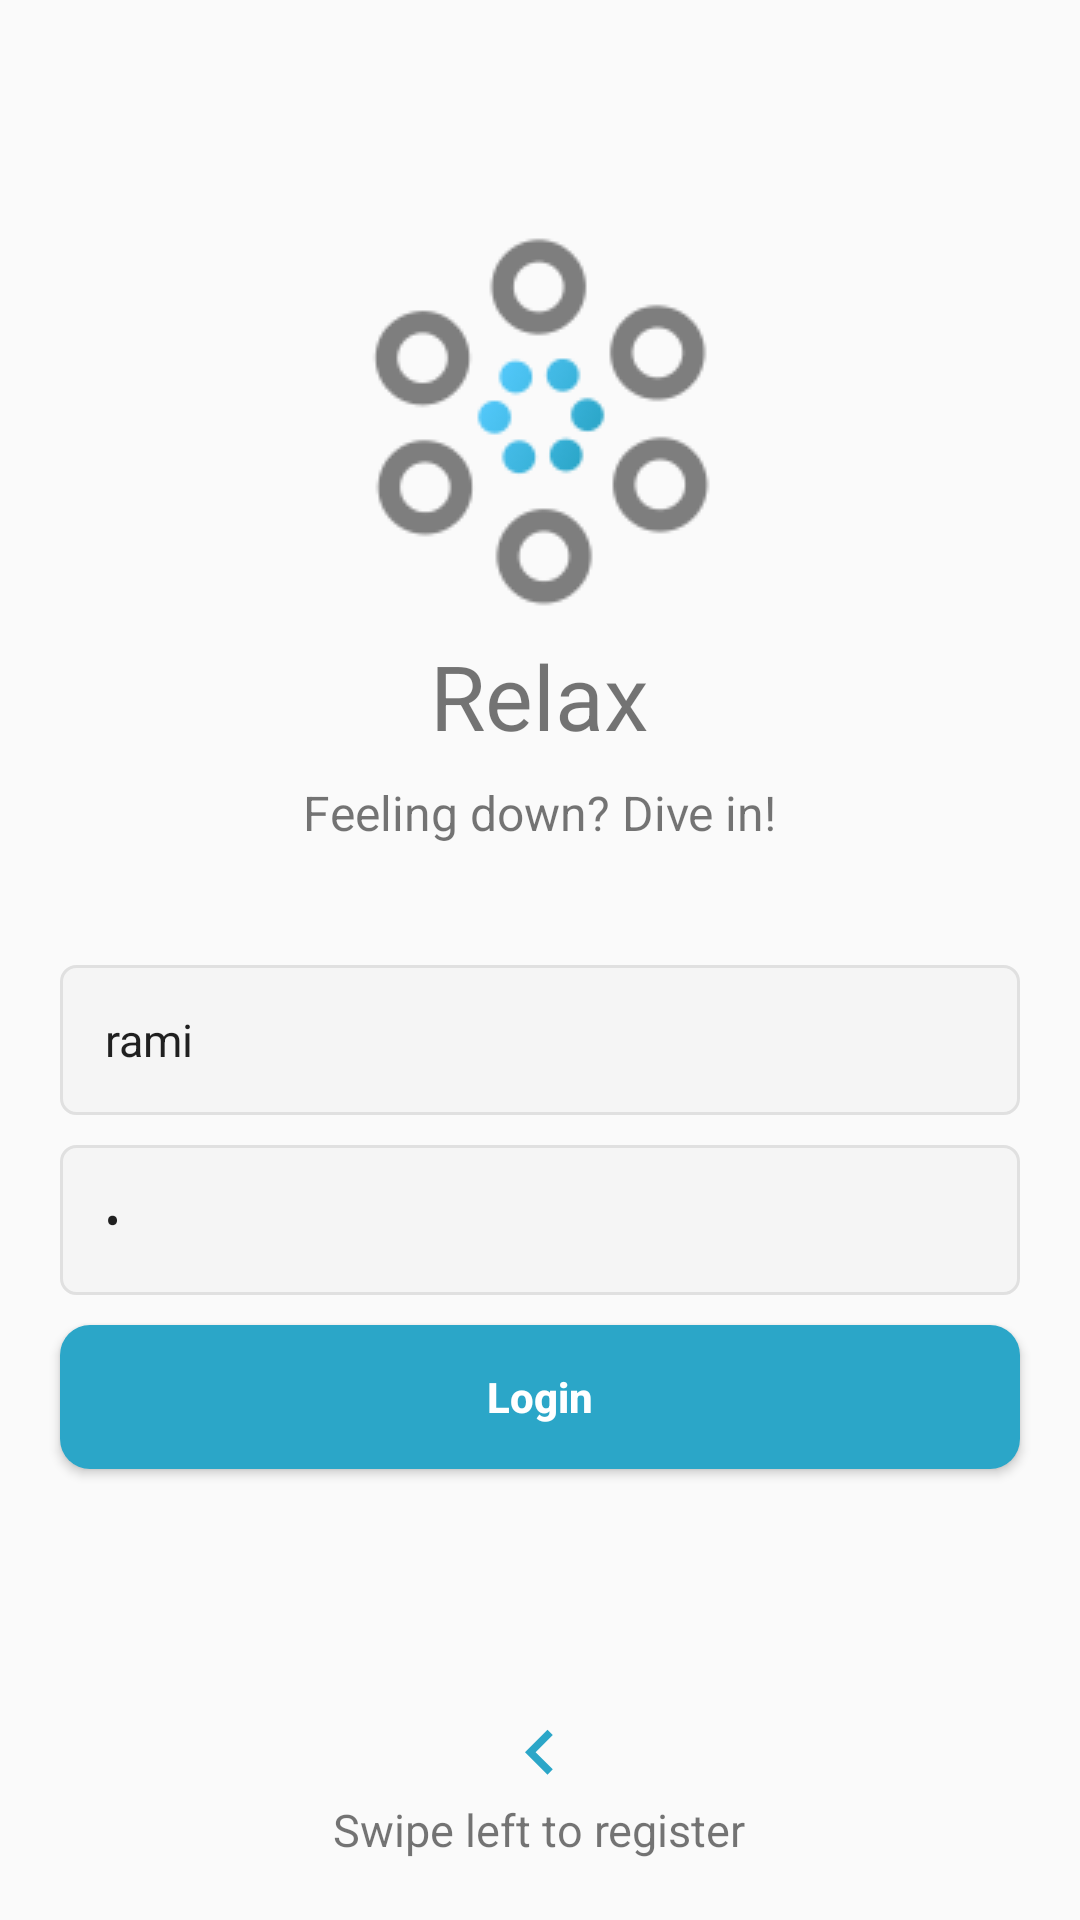

Android layout source for this screen:
<!-- AndroidManifest.xml: application theme AppTheme -->
<!-- res/layout/fragment_login.xml -->
<?xml version="1.0" encoding="utf-8"?>
<RelativeLayout xmlns:android="http://schemas.android.com/apk/res/android"
    xmlns:tools="http://schemas.android.com/tools"
    android:layout_width="match_parent"
    android:layout_height="match_parent"
    tools:context=".fragments.loginFragment">

    <androidx.appcompat.widget.AppCompatImageView
        android:id="@+id/logo"
        android:layout_width="wrap_content"
        android:layout_height="wrap_content"
        android:layout_above="@+id/relaxTitle"
        android:layout_centerHorizontal="true"
        android:background="@drawable/logo" />

    <TextView
        android:id="@+id/relaxTitle"
        android:layout_width="wrap_content"
        android:layout_height="wrap_content"
        android:layout_above="@id/subtitle"
        android:layout_centerHorizontal="true"
        android:layout_marginVertical="8dp"
        android:text="@string/app_name"
        android:textSize="30sp" />

    <TextView
        android:id="@+id/subtitle"
        android:layout_width="wrap_content"
        android:layout_height="wrap_content"
        android:layout_above="@id/loginUserName"
        android:layout_centerHorizontal="true"
        android:text="@string/tag"
        android:textSize="16sp"
        android:layout_marginBottom="40dp"/>

    <EditText
        android:id="@+id/loginUserName"
        android:layout_width="match_parent"
        android:layout_height="50dp"
        android:layout_above="@id/loginUserPass"
        android:layout_marginHorizontal="20dp"
        android:autofillHints=""
        android:background="@drawable/et_custom"
        android:hint="@string/your_name"
        android:inputType="textEmailAddress"
        android:padding="15dp"
        android:textColorHint="#546E7A"
        android:textSize="15sp"
        android:text="rami"/>

    <EditText
        android:id="@+id/loginUserPass"
        android:layout_width="match_parent"
        android:layout_height="50dp"
        android:layout_above="@id/btn_login"
        android:layout_centerInParent="true"
        android:layout_marginHorizontal="20dp"
        android:layout_marginVertical="10dp"
        android:autofillHints=""
        android:background="@drawable/et_custom"
        android:hint="@string/password"
        android:inputType="textPassword"
        android:padding="15dp"
        android:textColorHint="#546E7A"
        android:textSize="15sp"
        android:text="1"/>

    <Button
        android:id="@+id/btn_login"
        style="@style/CustomBtn"
        android:layout_width="match_parent"
        android:layout_height="wrap_content"
        android:layout_above="@id/arrow"
        android:layout_marginHorizontal="20dp"
        android:layout_marginBottom="80dp"
        android:text="@string/login"
        android:textStyle="bold"
        tools:ignore="TextContrastCheck" />

    <ImageView
        android:id="@+id/arrow"
        android:layout_width="30dp"
        android:layout_height="30dp"
        android:layout_above="@id/swipeRight"
        android:layout_centerHorizontal="true"
        android:contentDescription="@string/logo"
        android:src="@drawable/ic_arrow_left"
        tools:ignore="ImageContrastCheck" />

    <TextView
        android:id="@+id/swipeRight"
        android:layout_width="wrap_content"
        android:layout_height="wrap_content"
        android:layout_alignParentBottom="true"
        android:layout_centerHorizontal="true"
        android:layout_marginBottom="20dp"
        android:text="@string/swipe_left_for_register"
        android:textSize="15sp" />
</RelativeLayout>
<!-- resources referenced by this layout -->
<resources>
  <!-- drawable et_custom (drawable) -->
  <?xml version="1.0" encoding="utf-8"?>
  <shape xmlns:android="http://schemas.android.com/apk/res/android"
      android:padding="10dp"
      android:shape="rectangle">
  
      <solid android:color="#f5f5f5" />
  
      <stroke
          android:width="1dp"
          android:color="#e0e0e0" />
  
      <corners
          android:bottomLeftRadius="5dp"
          android:bottomRightRadius="5dp"
          android:topLeftRadius="5dp"
          android:topRightRadius="5dp" />
  
  
  </shape>
  <!-- drawable ic_arrow_left (drawable) -->
  <?xml version="1.0" encoding="utf-8"?>
  <vector android:height="24dp"
      android:tint="@color/light_turquoise"
      android:viewportHeight="24.0"
      android:viewportWidth="24.0"
      android:width="24dp"
      xmlns:android="http://schemas.android.com/apk/res/android">
      <path
          android:fillColor="#FF000000"
          android:pathData="M15.41,16.09l-4.58,-4.59 4.58,-4.59L14,5.5l-6,6 6,6z" />
  </vector>
  <!-- drawable logo: png bitmap (drawable, 7973 bytes) -->
  <string name="app_name">Relax</string>
  <string name="login">Login</string>
  <string name="logo">logo</string>
  <string name="password">Password</string>
  <string name="swipe_left_for_register">Swipe left to register</string>
  <string name="tag">Feeling down? Dive in!</string>
  <string name="your_name">Name</string>
  <style name="CustomBtn">
          <item name="android:background">@drawable/btn_custom</item>
          <item name="android:textColor">@android:color/white</item>
          <item name="android:textAllCaps">false</item>
      </style>
  <style name="AppTheme" parent="Theme.AppCompat.Light.DarkActionBar">
          
          <item name="colorPrimary">@color/light_turquoise</item>
          <item name="colorPrimaryDark">@color/dark_turquoise</item>
          <item name="colorAccent">@color/light_turquoise</item>
          <item name="android:textAllCaps">false</item>
      </style>
  <color name="light_turquoise">#2ba6c8</color>
  <!-- drawable btn_custom (drawable) -->
  <?xml version="1.0" encoding="utf-8"?>
  <shape xmlns:android="http://schemas.android.com/apk/res/android"
      android:padding="4dp"
      android:shape="rectangle">
      <corners android:radius="10dp" />
      <solid android:color="#2ba6c8" />
  </shape>
  <color name="dark_turquoise">#1A96B3</color>
</resources>
